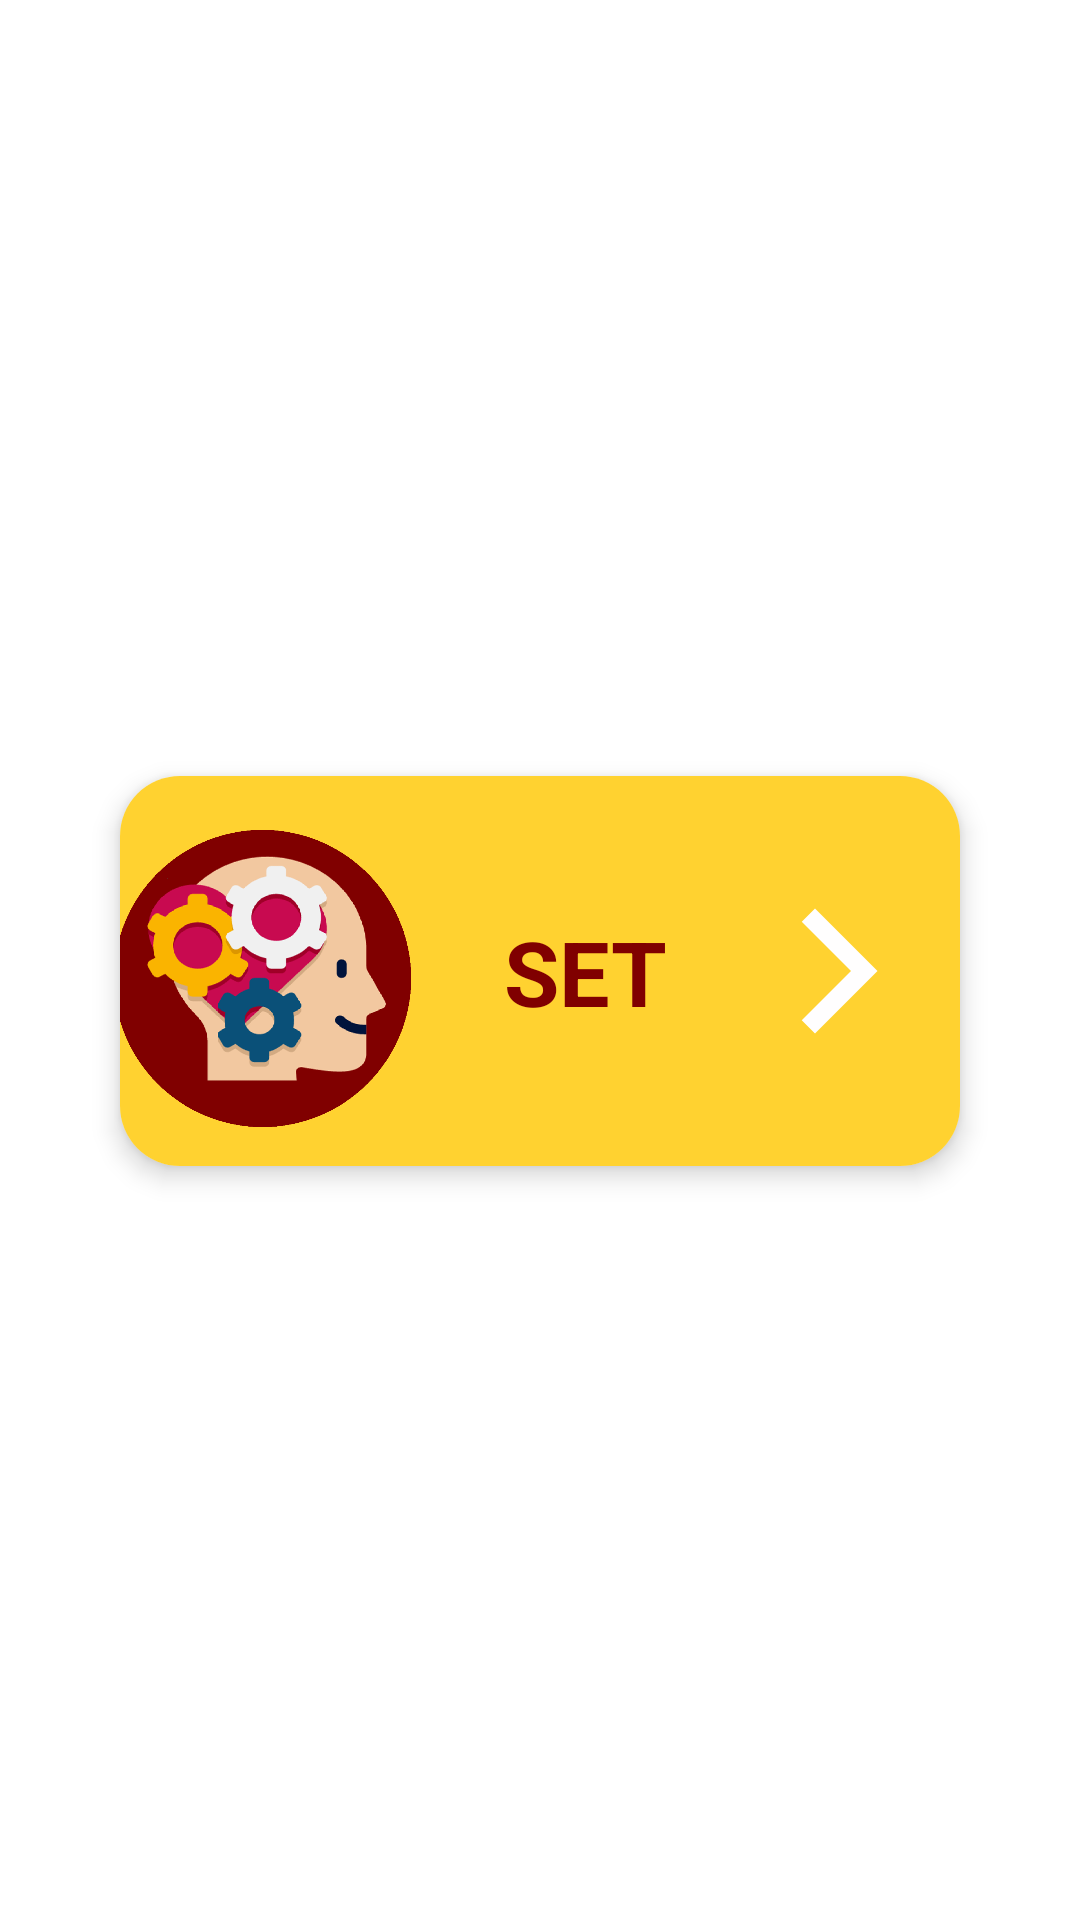

Here is an Android app screen rendered from its layout file. Give the layout XML and the strings, colors and styles it references.
<!-- AndroidManifest.xml: application theme Theme.AdmissionAceApplication -->
<!-- res/layout/items_setslog.xml -->
<?xml version="1.0" encoding="utf-8"?>
<androidx.constraintlayout.widget.ConstraintLayout xmlns:android="http://schemas.android.com/apk/res/android"
    xmlns:app="http://schemas.android.com/apk/res-auto"
    xmlns:tools="http://schemas.android.com/tools"
    android:layout_width="match_parent"
    android:layout_height="wrap_content">

    <androidx.cardview.widget.CardView
        android:layout_width="match_parent"
        android:layout_height="130dp"
        android:layout_marginStart="40dp"
        android:layout_marginTop="15dp"
        android:layout_marginEnd="40dp"
        android:layout_marginBottom="8dp"
        app:cardCornerRadius="20dp"
        app:cardElevation="5dp"
        app:layout_constraintBottom_toBottomOf="parent"
        app:layout_constraintEnd_toEndOf="parent"
        app:layout_constraintStart_toStartOf="parent"
        app:layout_constraintTop_toTopOf="parent">

        <androidx.constraintlayout.widget.ConstraintLayout
            android:layout_width="match_parent"
            android:layout_height="match_parent"
            android:background="#FFD230">

            <TextView
                android:id="@+id/setName"
                android:layout_width="wrap_content"
                android:layout_height="wrap_content"
                android:text="SET"
                android:textColor="#800000"
                android:textSize="30sp"
                android:textStyle="bold"
                app:layout_constraintBottom_toBottomOf="parent"
                app:layout_constraintEnd_toEndOf="@+id/imageView4"
                app:layout_constraintHorizontal_bias="0.608"
                app:layout_constraintStart_toStartOf="parent"
                app:layout_constraintTop_toTopOf="parent" />

            <ImageView
                android:id="@+id/imageView4"
                android:layout_width="50dp"
                android:layout_height="80dp"
                android:layout_marginEnd="15dp"
                app:layout_constraintBottom_toBottomOf="@+id/setNmae"
                app:layout_constraintEnd_toEndOf="parent"
                app:layout_constraintTop_toTopOf="@+id/setNmae"
                app:srcCompat="@drawable/ic_baseline_arrow_forward_ios_24" />

            <ImageView
                android:id="@+id/setNmae"
                android:layout_width="wrap_content"
                android:layout_height="wrap_content"
                android:layout_marginEnd="181dp"
                android:layout_marginBottom="15dp"
                app:layout_constraintBottom_toBottomOf="parent"
                app:layout_constraintEnd_toEndOf="parent"
                app:layout_constraintHorizontal_bias="0.513"
                app:layout_constraintStart_toStartOf="parent"
                app:layout_constraintTop_toTopOf="parent"
                app:layout_constraintVertical_bias="0.0"
                app:srcCompat="@drawable/log" />

        </androidx.constraintlayout.widget.ConstraintLayout>
    </androidx.cardview.widget.CardView>
</androidx.constraintlayout.widget.ConstraintLayout>
<!-- resources referenced by this layout -->
<resources>
  <!-- drawable ic_baseline_arrow_forward_ios_24 (drawable) -->
  <vector android:height="24dp" android:tint="#FFFEFE"
      android:viewportHeight="24" android:viewportWidth="24"
      android:width="24dp" xmlns:android="http://schemas.android.com/apk/res/android">
      <path android:fillColor="@android:color/white" android:pathData="M5.88,4.12L13.76,12l-7.88,7.88L8,22l10,-10L8,2z"/>
  </vector>
  <!-- drawable log: png bitmap (drawable, 75715 bytes) -->
  <style name="Theme.AdmissionAceApplication" parent="Theme.MaterialComponents.DayNight.DarkActionBar">
          
          <item name="colorPrimary">@color/maroon</item>
          <item name="colorPrimaryVariant">@color/purple_700</item>
          <item name="colorOnPrimary">@color/white</item>
          
          <item name="colorSecondary">@color/teal_200</item>
          <item name="colorSecondaryVariant">@color/teal_700</item>
          <item name="colorOnSecondary">@color/black</item>
          
          <item name="android:statusBarColor" tools:targetApi="l">?attr/colorPrimaryVariant</item>
          
  
      </style>
  <color name="maroon">#800000</color>
  <color name="purple_700">#FF3700B3</color>
  <color name="white">#FFFFFFFF</color>
  <color name="teal_200">#FF03DAC5</color>
  <color name="teal_700">#FF018786</color>
  <color name="black">#FF000000</color>
</resources>
